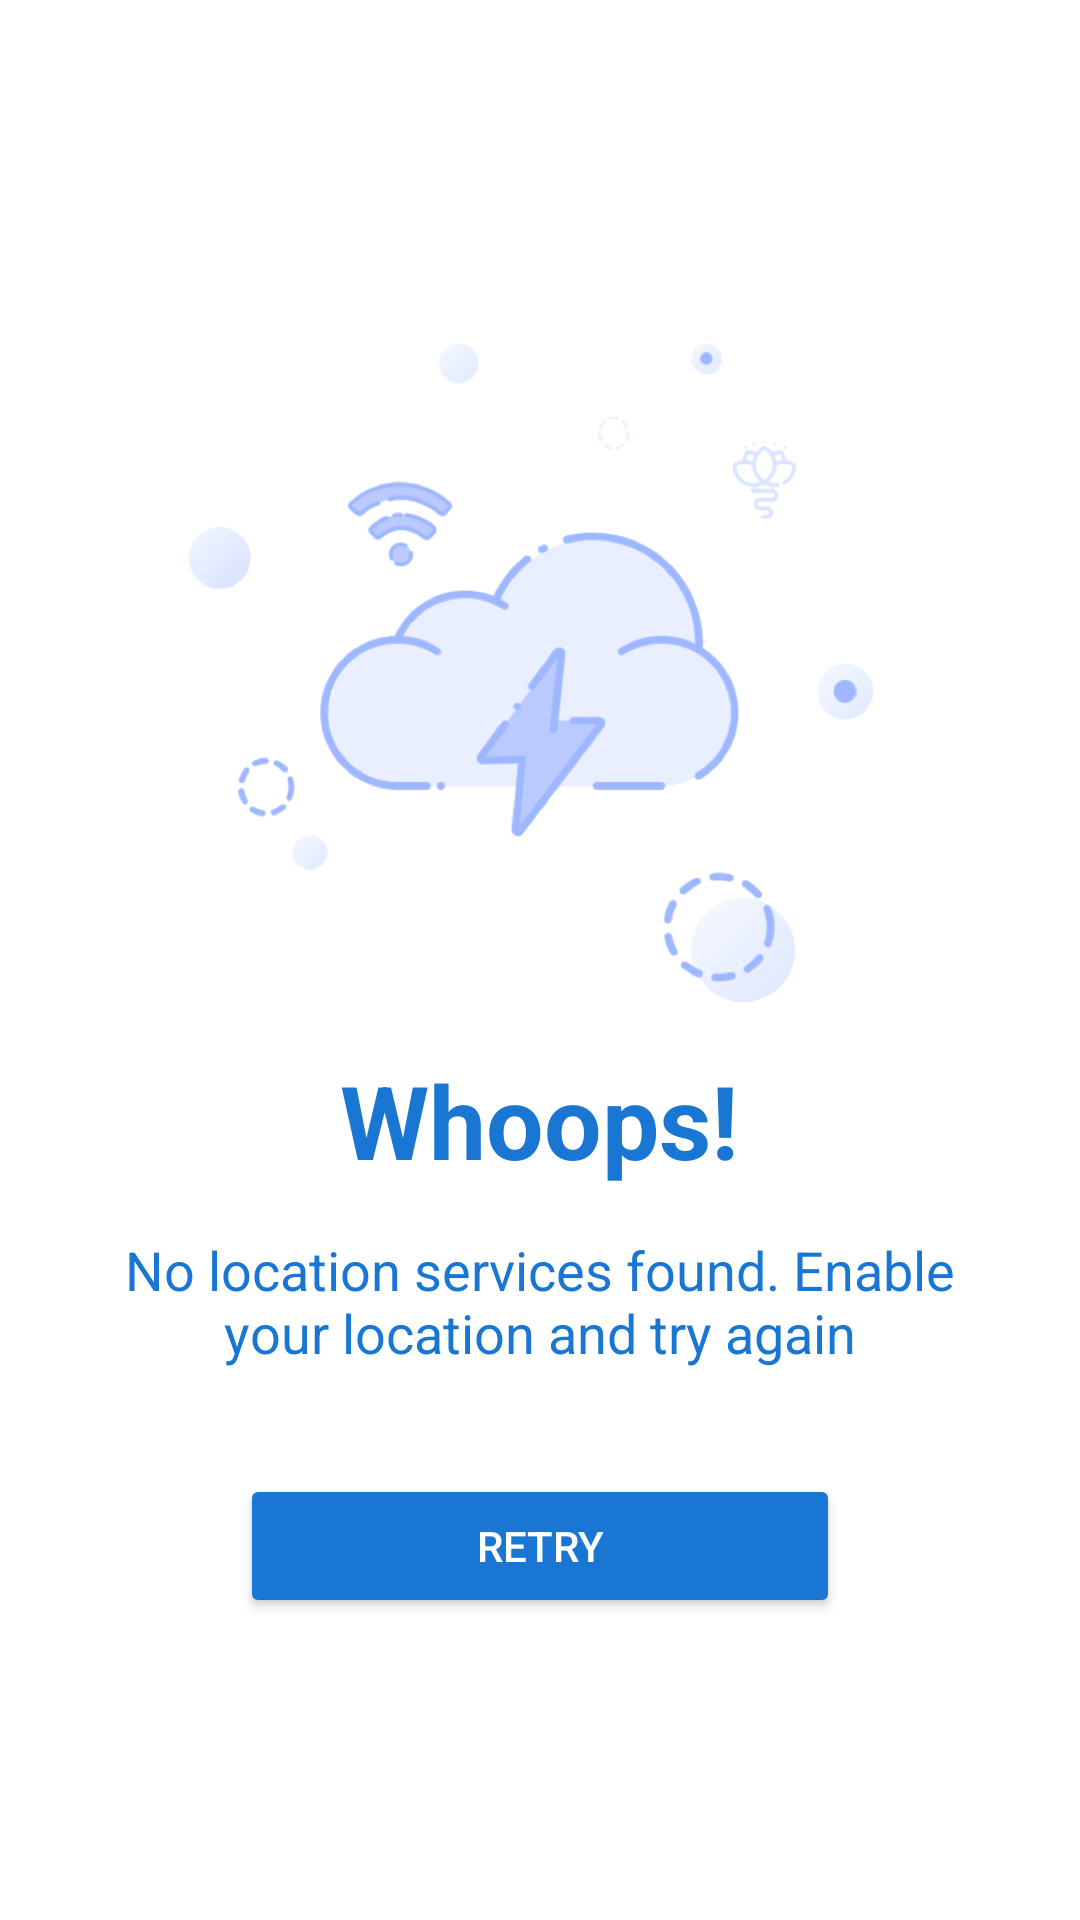

This screen was rendered from an Android layout file. Write that file and the resources it references.
<!-- AndroidManifest.xml: application theme AppTheme -->
<!-- res/layout/activity_error_location.xml -->
<?xml version="1.0" encoding="utf-8"?>
<LinearLayout xmlns:android="http://schemas.android.com/apk/res/android"
    android:layout_width="match_parent"
    android:layout_height="match_parent"
    android:background="@android:color/white"
    android:fitsSystemWindows="true"
    android:orientation="vertical">

    <RelativeLayout
        android:layout_width="match_parent"
        android:layout_height="match_parent">

        <ProgressBar
            android:id="@+id/progress_bar"
            android:layout_width="wrap_content"
            android:layout_height="wrap_content"
            android:layout_centerInParent="true"
            android:visibility="gone" />

        <LinearLayout
            android:id="@+id/lyt_no_connection"
            android:layout_width="wrap_content"
            android:layout_height="wrap_content"
            android:layout_centerInParent="true"
            android:gravity="center"
            android:orientation="vertical">

            <ImageView
                android:layout_width="250dp"
                android:layout_height="250dp"
                android:src="@drawable/img_no_internet" />

            <TextView
                android:layout_width="wrap_content"
                android:layout_height="wrap_content"
                android:text="@string/system_no_gps_whoops"
                android:textAppearance="@style/Base.TextAppearance.AppCompat.Display1"
                android:textColor="@color/colorPrimary"
                android:textStyle="bold" />

            <TextView
                android:layout_width="300dp"
                android:layout_height="wrap_content"
                android:layout_marginTop="@dimen/spacing_large"
                android:text="@string/system_no_gps"
                android:gravity="center"
                android:textAppearance="@style/Base.TextAppearance.AppCompat.Medium"

                android:textColor="@color/colorPrimary" />


            <androidx.appcompat.widget.AppCompatButton

                android:id="@+id/no_internet_retry"
                android:layout_width="200dp"
                android:layout_height="wrap_content"
                android:layout_marginTop="@dimen/spacing_xlarge"
                android:backgroundTint="@color/colorPrimary"
                android:textColor="@color/white"
                android:text="@string/retry" />

        </LinearLayout>

    </RelativeLayout>

</LinearLayout>
<!-- resources referenced by this layout -->
<resources>
  <color name="colorPrimary">#1976D2</color>
  <color name="white">#FFFFFF</color>
  <dimen name="spacing_large">15dp</dimen>
  <dimen name="spacing_xlarge">35dp</dimen>
  <!-- drawable img_no_internet: png bitmap (drawable, 48566 bytes) -->
  <string name="retry">Retry</string>
  <string name="system_no_gps">No location services found. Enable your location and try again</string>
  <string name="system_no_gps_whoops">Whoops!</string>
  <style name="AppTheme" parent="BaseTheme" />
  <style name="BaseTheme" parent="Theme.Material3.DayNight.NoActionBar">
          
          <item name="colorPrimary">@color/colorPrimary</item>
          <item name="colorPrimaryDark">@color/colorPrimaryDark</item>
          <item name="colorAccent">@color/colorAccent</item>
          <item name="colorSurface">@android:color/white</item>
          <item name="windowActionModeOverlay">true</item>
          <item name="android:actionModeBackground">@color/blue_grey_600</item>
          <item name="android:dialogTheme">@style/Dialog.Theme</item>
  
  
          <item name="shapeAppearanceOverlay">@style/ButtonShapeAppearance</item>
          <item name="colorControlActivated">@color/colorPrimary</item>
  
          <item name="android:windowAnimationStyle">@null</item>
          <item name="android:windowEnterAnimation">@null</item>
          <item name="android:windowExitAnimation">@null</item>
  
  
      </style>
  <color name="colorPrimaryDark">#1565C0</color>
  <color name="colorAccent">#FF4081</color>
  <color name="blue_grey_600">#546E7A</color>
  <style name="Dialog.Theme" parent="Theme.AppCompat.Light.Dialog">
          <item name="colorPrimary">@color/colorPrimary</item>
          <item name="colorPrimaryDark">@color/colorPrimaryDark</item>
          <item name="colorAccent">@color/colorAccent</item>
      </style>
  <style name="ButtonShapeAppearance">
          <item name="cornerFamily">rounded</item>
          <item name="cornerSize">8dp</item>
      </style>
</resources>
